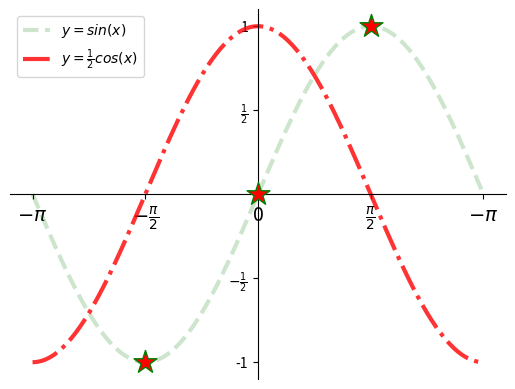

Write the Python code that produced this figure.

'''
    基本的绘图：
            特殊点
'''

import numpy as np
import matplotlib.pyplot as plt

#使用线性拆分
x = np.linspace(-np.pi, np.pi, 200)
sinx = np.sin(x)
cosx = np.cos(x)

plt.plot(x, sinx, linestyle='--', linewidth=3, color='green', alpha=0.2,
         label=r'$y=sin(x)$')
plt.plot(x, cosx, linestyle='-.', linewidth=3, color='red', alpha=0.8,
         label=r'$y=\frac{1}{2}cos(x)$')


# 设置刻度
plt.xticks([-np.pi, -np.pi / 2, 0, np.pi / 2, np.pi]
           , [r'$-\pi$', r'$-\frac{\pi}{2}$',
              '0',
              r'$\frac{\pi}{2}$', r'$-\pi$']
           , fontsize=25
           )
plt.yticks([-1, -1 / 2, 0, 1 / 2, 1]
           , ['-1', r'$-\frac{1}{2}$',
              '0',
              r'$\frac{1}{2}$', '1']
           , fontsize=25
           )


ax = plt.gca()

# 上 和 右 设置为没有颜色
top = ax.spines['top'].set_color('none')
right = ax.spines['right'].set_color('none')

#移动 左 和 下 的位置
left = ax.spines['left'].set_position(('data',0))
bottom = ax.spines['bottom'].set_position(('data',0))



#（因为移动了位置）重新设置一下字体大小
plt.xticks(fontsize=14)
# 去掉y轴的0，两边重合了
plt.yticks([-1, -1 / 2, 1 / 2, 1])

# plt.legend()
plt.legend(loc=0)

#特殊的点
plt.scatter([0, np.pi / 2, -np.pi / 2],
            [0, 1, -1],
            marker='*',
            s=300,
            edgecolor='green',
            facecolor='red',
            zorder=3
            )


plt.show()  # 显示图片，阻塞方法




